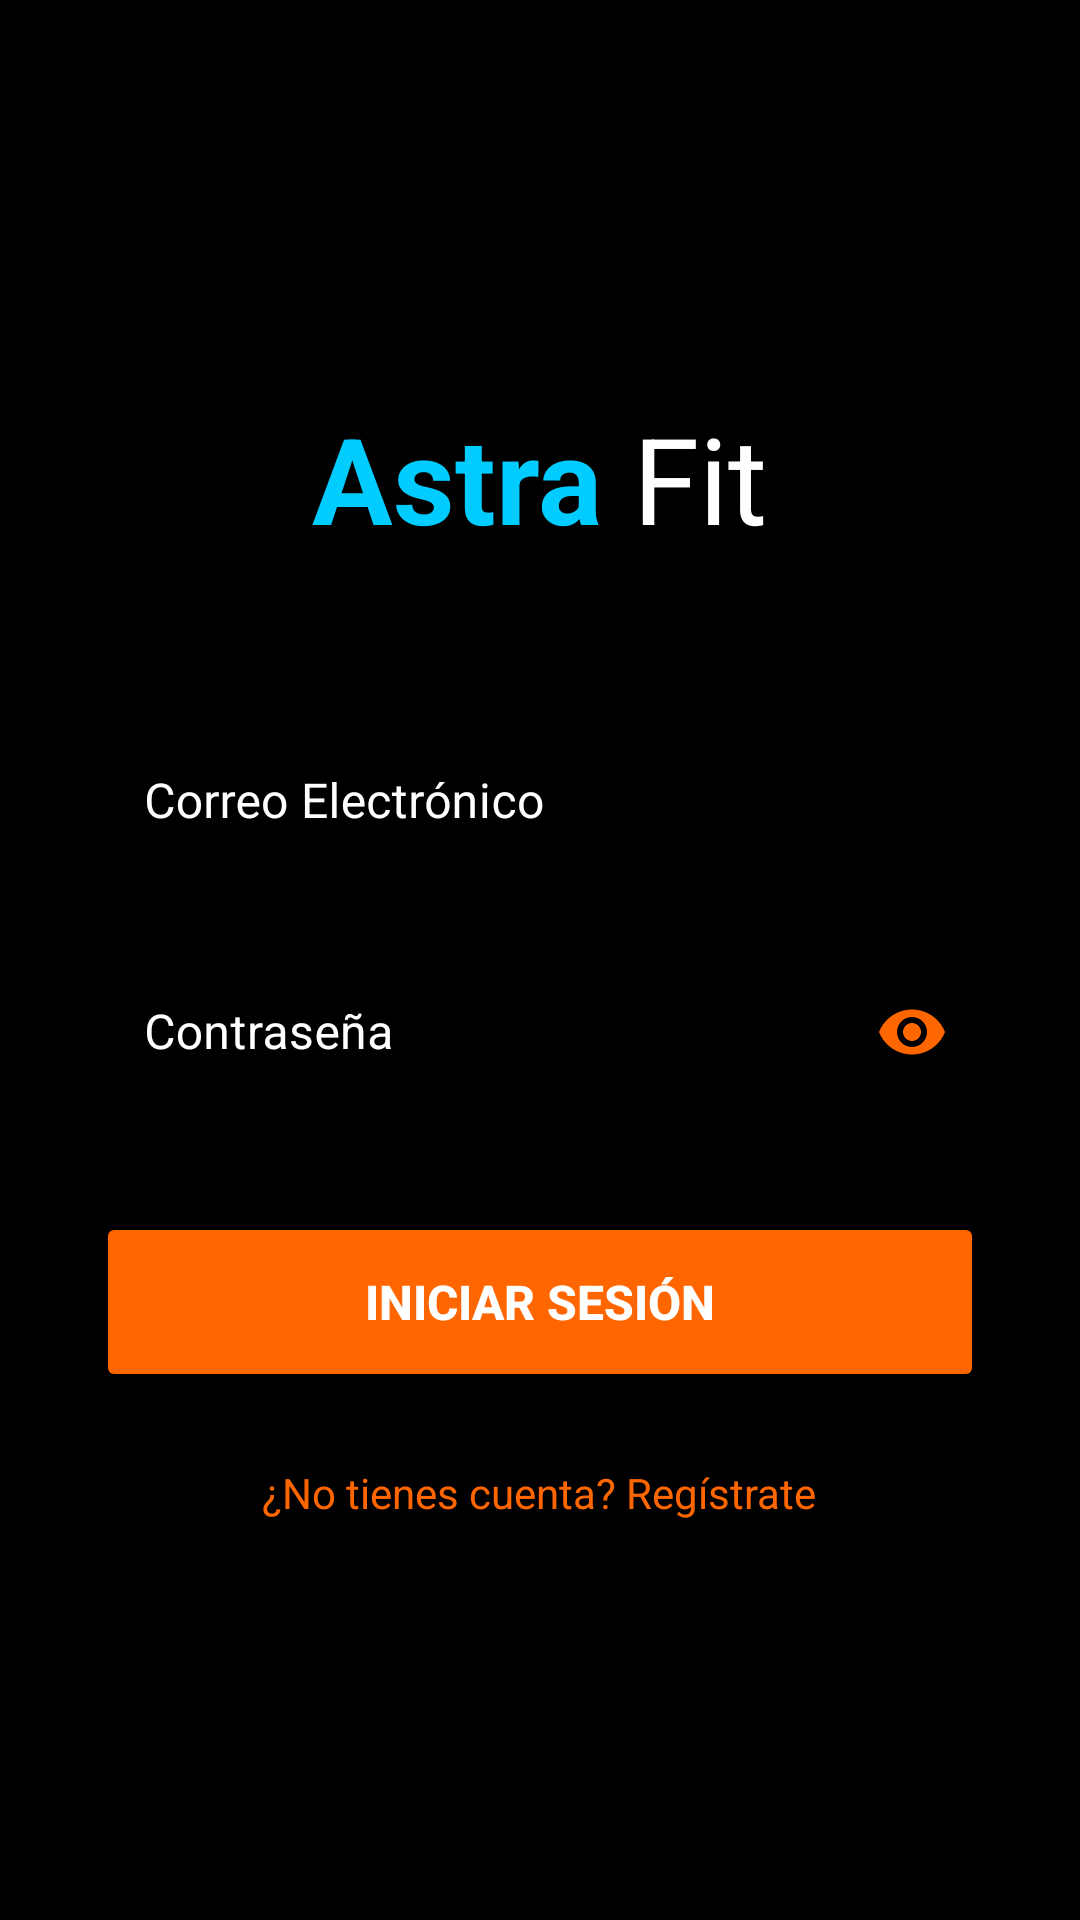

Here is an Android app screen rendered from its layout file. Give the layout XML and the strings, colors and styles it references.
<!-- AndroidManifest.xml: application theme Theme.AstraFItV1 -->
<!-- res/layout/activity_login.xml -->
<?xml version="1.0" encoding="utf-8"?>
<LinearLayout xmlns:android="http://schemas.android.com/apk/res/android"
    xmlns:app="http://schemas.android.com/apk/res-auto"
    android:layout_width="match_parent"
    android:layout_height="match_parent"
    android:background="@color/astra_black"
    android:gravity="center"
    android:orientation="vertical"
    android:padding="32dp">

    <LinearLayout
        android:layout_width="wrap_content"
        android:layout_height="wrap_content"
        android:layout_marginBottom="48dp"
        android:orientation="horizontal">
        <TextView
            android:layout_width="wrap_content"
            android:layout_height="wrap_content"
            android:text="Astra "
            android:textColor="@color/astra_blue"
            android:textSize="40sp"
            android:textStyle="bold" />
        <TextView
            android:layout_width="wrap_content"
            android:layout_height="wrap_content"
            android:text="Fit"
            android:textColor="@color/white"
            android:textSize="40sp" />
    </LinearLayout>

    <com.google.android.material.textfield.TextInputLayout
        android:layout_width="match_parent"
        android:layout_height="wrap_content"
        android:layout_marginBottom="16dp"
        android:hint="Correo Electrónico"
        android:textColorHint="@color/white"
        app:hintTextColor="@color/astra_orange"
        app:boxStrokeColor="@color/astra_orange"
        style="@style/Widget.MaterialComponents.TextInputLayout.OutlinedBox">

        <com.google.android.material.textfield.TextInputEditText
            android:id="@+id/et_username"
            android:layout_width="match_parent"
            android:layout_height="wrap_content"
            android:textColor="@color/white"
            android:inputType="text" />
    </com.google.android.material.textfield.TextInputLayout>

    <com.google.android.material.textfield.TextInputLayout
        android:layout_width="match_parent"
        android:layout_height="wrap_content"
        android:layout_marginBottom="32dp"
        android:hint="Contraseña"
        android:textColorHint="@color/white"
        app:hintTextColor="@color/astra_orange"
        app:boxStrokeColor="@color/astra_orange"
        app:passwordToggleEnabled="true"
        app:passwordToggleTint="@color/astra_orange"
        style="@style/Widget.MaterialComponents.TextInputLayout.OutlinedBox">

        <com.google.android.material.textfield.TextInputEditText
            android:id="@+id/et_password"
            android:layout_width="match_parent"
            android:layout_height="wrap_content"
            android:textColor="@color/white"
            android:inputType="textPassword" />
    </com.google.android.material.textfield.TextInputLayout>

    <Button
        android:id="@+id/btn_login"
        android:layout_width="match_parent"
        android:layout_height="60dp"
        android:text="INICIAR SESIÓN"
        android:textColor="@color/white"
        android:textSize="16sp"
        android:textStyle="bold"
        android:backgroundTint="@color/astra_orange"
        app:cornerRadius="8dp" />

    <TextView
        android:id="@+id/tv_go_to_register"
        android:layout_width="wrap_content"
        android:layout_height="wrap_content"
        android:layout_marginTop="24dp"
        android:text="¿No tienes cuenta? Regístrate"
        android:textColor="@color/astra_orange"
        android:textSize="14sp" />

</LinearLayout>
<!-- resources referenced by this layout -->
<resources>
  <color name="astra_black">#000000</color>
  <color name="astra_blue">#00CCFF</color>
  <color name="astra_orange">#FF6600</color>
  <color name="white">#FFFFFF</color>
  <style name="Theme.AstraFItV1" parent="Theme.Material3.DayNight.NoActionBar">
          
          <item name="android:windowBackground">@color/astra_black</item>
          
          <item name="android:statusBarColor">@color/astra_black</item>
          
          <item name="colorPrimary">@color/astra_orange</item>
      </style>
</resources>
